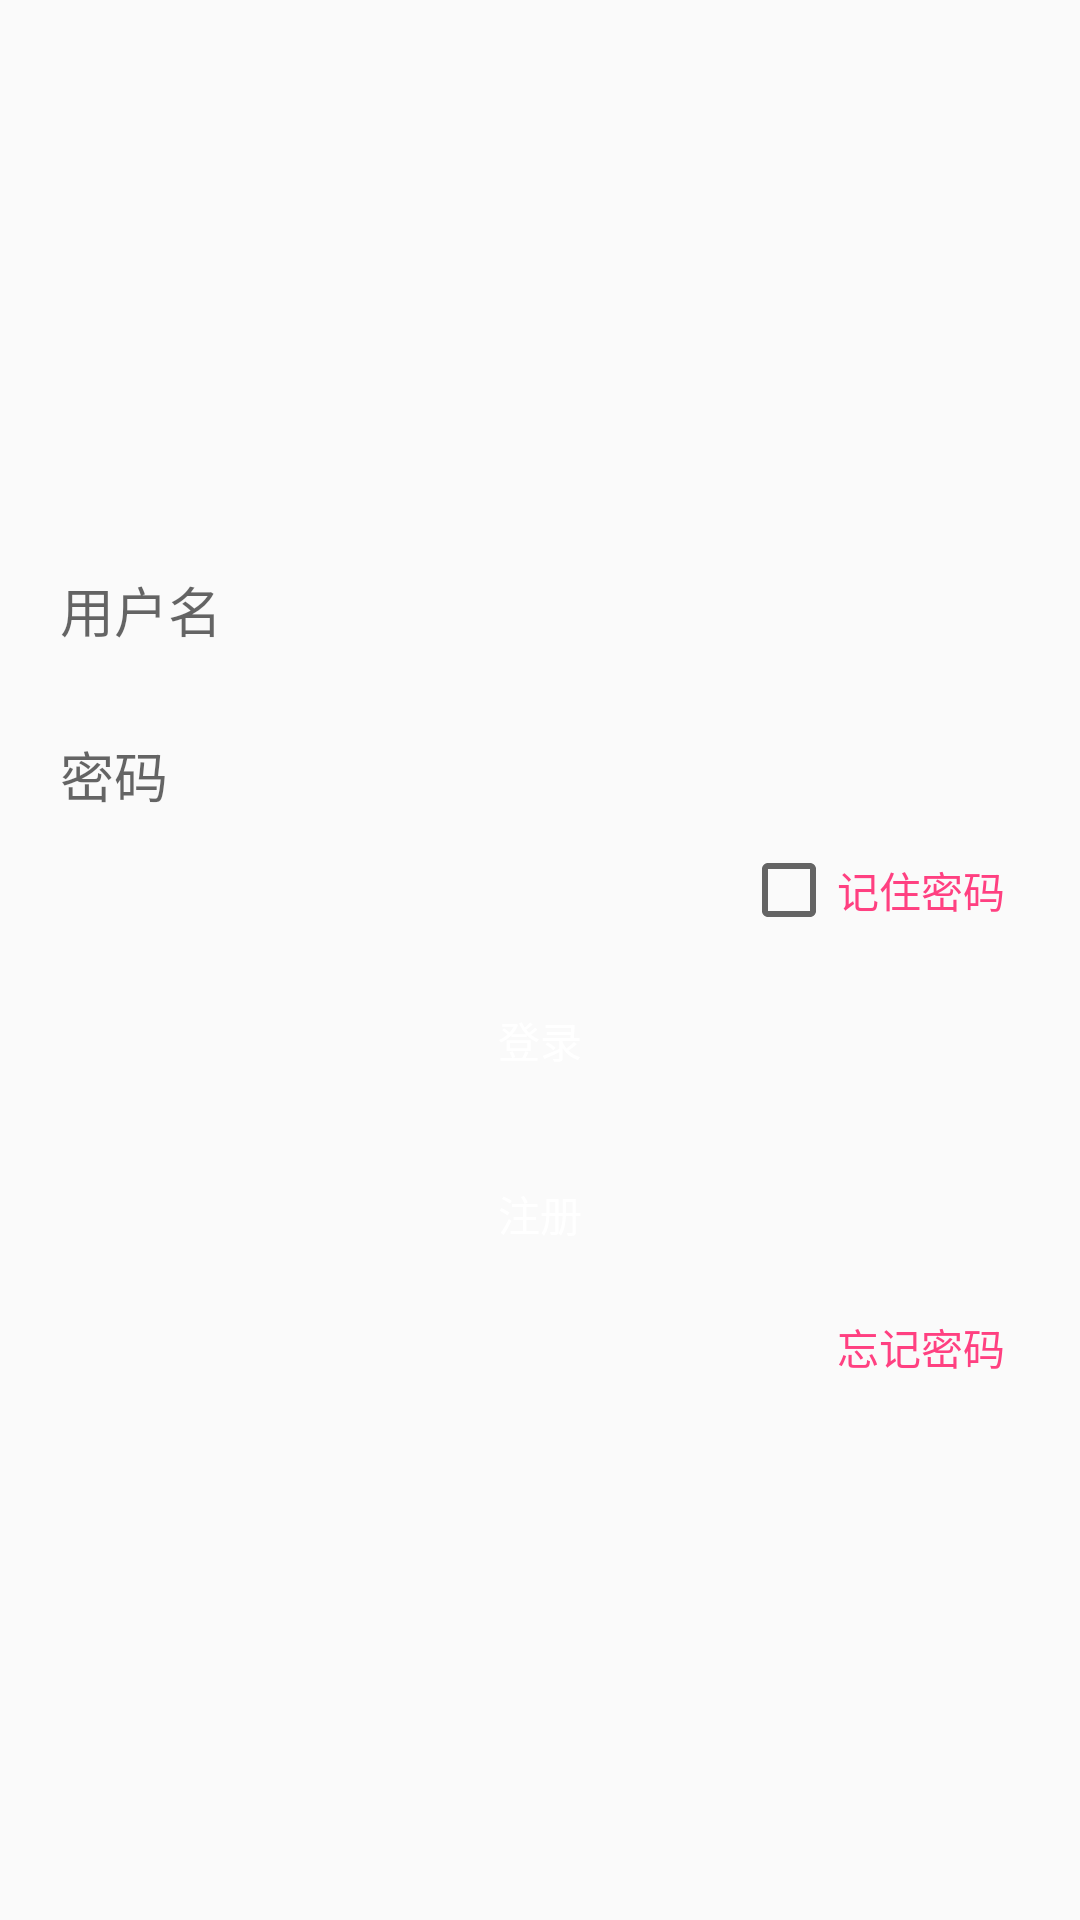

Here is an Android app screen rendered from its layout file. Give the layout XML and the strings, colors and styles it references.
<!-- AndroidManifest.xml: application theme AppTheme -->
<!-- res/layout/activity_login.xml -->
<?xml version="1.0" encoding="utf-8"?>
<LinearLayout
    xmlns:android="http://schemas.android.com/apk/res/android"
    xmlns:app="http://schemas.android.com/apk/res-auto"
    android:layout_width="match_parent"
    android:layout_height="match_parent"
    android:gravity="center"
    android:orientation="vertical"
    android:padding="10dp">

    <EditText
        android:paddingLeft="10dp"
        android:background="@drawable/edittext_bg"
        android:id="@+id/et_name"
        android:layout_width="match_parent"
        android:layout_height="45dp"
        android:hint="用户名"/>

    <EditText
        android:layout_marginTop="10dp"
        android:paddingLeft="10dp"
        android:background="@drawable/edittext_bg"
        android:inputType="numberPassword"
        android:id="@+id/et_password"
        android:layout_width="match_parent"
        android:layout_height="45dp"
        android:hint="密码"/>

    <LinearLayout
        android:layout_width="match_parent"
        android:layout_height="wrap_content"
        android:layout_marginRight="10dp"
        android:orientation="vertical">

        <CheckBox
            android:id="@+id/keep_password"
            android:layout_width="wrap_content"
            android:layout_height="wrap_content"
            android:layout_gravity="right"
            android:text="@string/text_keep_password"
            android:textColor="@color/colorAccent"/>


    </LinearLayout>

    <Button
        android:id="@+id/btnLogin"
        android:layout_width="match_parent"
        android:layout_height="wrap_content"
        android:layout_marginTop="10dp"
        android:background="@drawable/button_bg"
        android:text="@string/text_login"
        android:textColor="@android:color/white"/>

    <Button
        android:id="@+id/btn_registered"
        android:layout_width="match_parent"
        android:layout_height="wrap_content"
        android:layout_marginTop="10dp"
        android:background="@drawable/button_bg"
        android:text="@string/text_registered"
        android:textColor="@android:color/white"/>


    <LinearLayout
        android:layout_width="match_parent"
        android:layout_height="wrap_content"
        android:layout_marginRight="10dp"
        android:layout_marginTop="10dp"
        android:orientation="vertical">

        <TextView
            android:id="@+id/tv_forget"
            android:layout_width="wrap_content"
            android:layout_height="wrap_content"
            android:layout_gravity="right"
            android:text="@string/text_forget_password"
            android:textColor="@color/colorAccent"/>


    </LinearLayout>

</LinearLayout>
<!-- resources referenced by this layout -->
<resources>
  <color name="colorAccent">#FF4081</color>
  <string name="text_forget_password">忘记密码</string>
  <string name="text_keep_password">记住密码</string>
  <string name="text_login">登录</string>
  <string name="text_registered">注册</string>
  <style name="AppTheme" parent="Theme.AppCompat.Light.DarkActionBar">
          
          <item name="colorPrimary">@color/colorPrimary</item>
          <item name="colorPrimaryDark">@color/colorPrimaryDark</item>
          <item name="colorAccent">@color/colorAccent</item>
      </style>
  <color name="colorPrimary">#3F51B5</color>
  <color name="colorPrimaryDark">#303F9F</color>
</resources>
